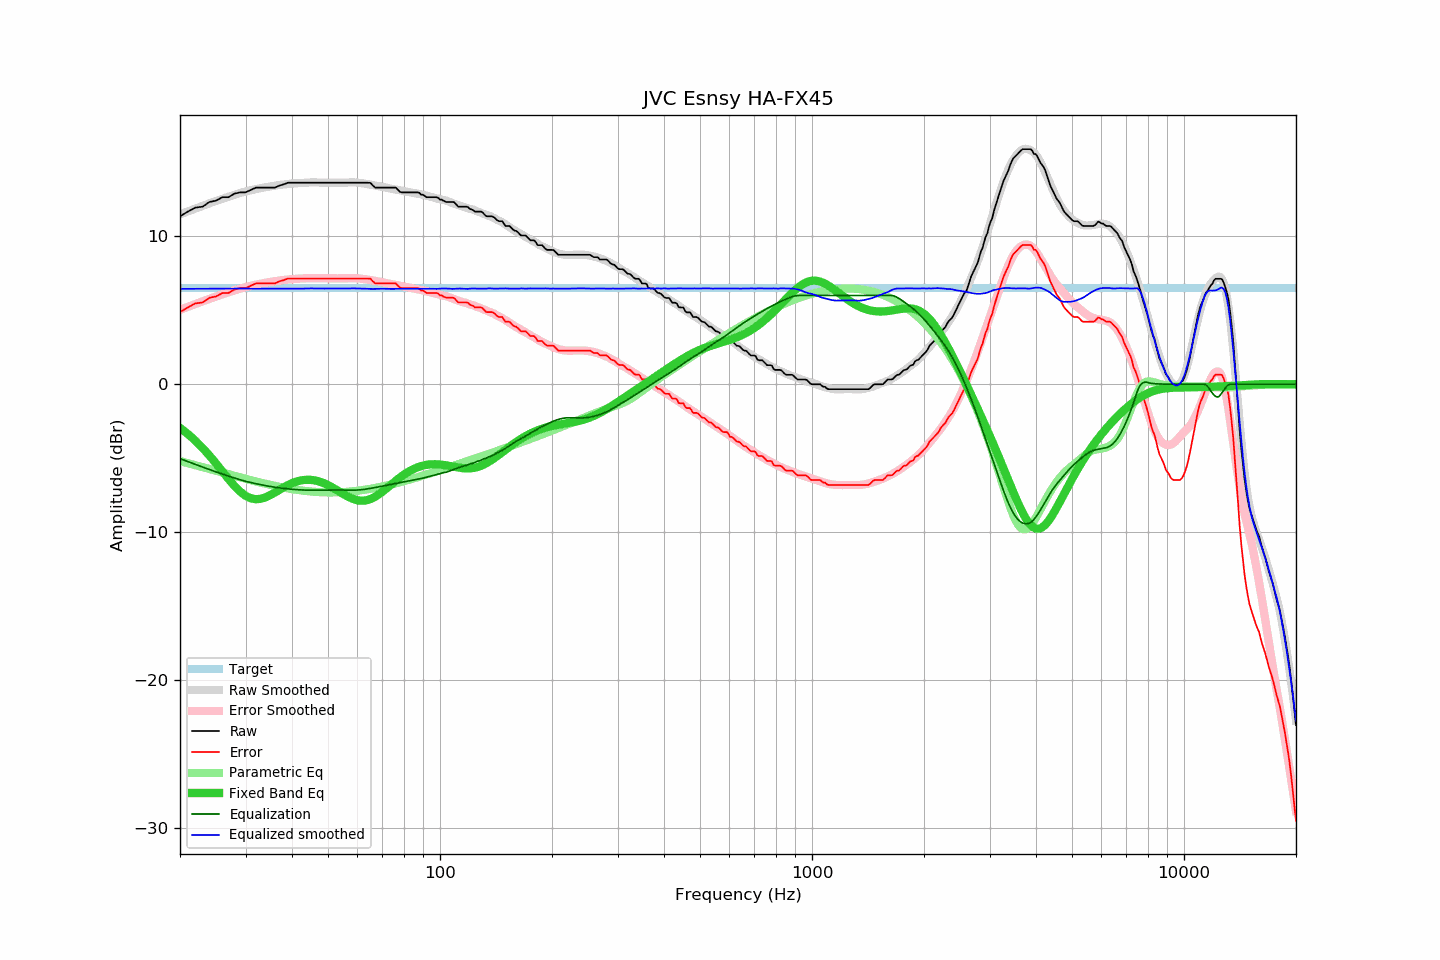

The file beside this chart, header and first rows:
frequency, raw, error, smoothed, error_smoothed, equalization, parametric_eq, equalized_raw, equalized_smoothed, target
20, 11.35, 4.87, 11.47, 5.03, -5.03, -2.95, 6.32, 6.44, 6.47
21, 11.67, 5.19, 11.68, 5.23, -5.23, -3.37, 6.44, 6.45, 6.47
22, 11.94, 5.46, 11.87, 5.42, -5.42, -3.82, 6.52, 6.45, 6.47
23, 12.00, 5.52, 12.05, 5.60, -5.60, -4.31, 6.40, 6.45, 6.47
24, 12.32, 5.84, 12.22, 5.77, -5.77, -4.83, 6.55, 6.46, 6.47
25, 12.41, 5.93, 12.38, 5.93, -5.93, -5.36, 6.48, 6.46, 6.47
26, 12.64, 6.16, 12.53, 6.07, -6.07, -5.89, 6.56, 6.46, 6.47
27, 12.64, 6.16, 12.67, 6.21, -6.21, -6.40, 6.43, 6.46, 6.47
28, 12.88, 6.40, 12.80, 6.34, -6.34, -6.87, 6.54, 6.46, 6.47
29, 12.97, 6.49, 12.92, 6.46, -6.46, -7.25, 6.51, 6.47, 6.47
30, 12.97, 6.49, 13.03, 6.56, -6.56, -7.54, 6.41, 6.47, 6.47
31, 13.13, 6.65, 13.11, 6.65, -6.65, -7.71, 6.48, 6.46, 6.47
32, 13.29, 6.81, 13.18, 6.73, -6.73, -7.77, 6.56, 6.46, 6.47
33, 13.29, 6.81, 13.26, 6.80, -6.80, -7.74, 6.49, 6.46, 6.47
34, 13.29, 6.81, 13.31, 6.86, -6.86, -7.64, 6.43, 6.46, 6.47
35, 13.29, 6.81, 13.37, 6.91, -6.91, -7.49, 6.37, 6.46, 6.47
36, 13.29, 6.81, 13.42, 6.96, -6.96, -7.32, 6.32, 6.46, 6.47
37, 13.43, 6.95, 13.47, 7.01, -7.01, -7.14, 6.42, 6.46, 6.47
38, 13.51, 7.03, 13.50, 7.04, -7.04, -6.97, 6.46, 6.46, 6.47
39, 13.62, 7.14, 13.53, 7.08, -7.08, -6.82, 6.54, 6.46, 6.47
40, 13.62, 7.14, 13.56, 7.10, -7.10, -6.69, 6.52, 6.46, 6.47
41, 13.62, 7.14, 13.58, 7.12, -7.12, -6.59, 6.49, 6.46, 6.47
42, 13.62, 7.14, 13.60, 7.14, -7.14, -6.52, 6.48, 6.46, 6.47
43, 13.62, 7.14, 13.62, 7.15, -7.15, -6.48, 6.46, 6.46, 6.47
44, 13.62, 7.14, 13.63, 7.16, -7.16, -6.46, 6.46, 6.47, 6.47
45, 13.62, 7.14, 13.64, 7.17, -7.17, -6.47, 6.45, 6.48, 6.47
46, 13.62, 7.14, 13.64, 7.17, -7.17, -6.50, 6.45, 6.47, 6.47
47, 13.62, 7.14, 13.63, 7.16, -7.16, -6.55, 6.45, 6.47, 6.47
48, 13.62, 7.14, 13.62, 7.16, -7.16, -6.63, 6.46, 6.46, 6.47
49, 13.62, 7.14, 13.62, 7.15, -7.15, -6.72, 6.46, 6.46, 6.47
50, 13.62, 7.14, 13.62, 7.15, -7.15, -6.82, 6.47, 6.47, 6.47
51, 13.62, 7.14, 13.62, 7.15, -7.15, -6.93, 6.47, 6.47, 6.47
52, 13.62, 7.14, 13.62, 7.15, -7.15, -7.06, 6.47, 6.47, 6.47
53, 13.62, 7.14, 13.62, 7.15, -7.15, -7.18, 6.47, 6.47, 6.47
54, 13.62, 7.14, 13.62, 7.15, -7.15, -7.31, 6.46, 6.46, 6.47
55, 13.62, 7.14, 13.62, 7.16, -7.16, -7.43, 6.46, 6.46, 6.47
56, 13.62, 7.14, 13.63, 7.16, -7.16, -7.54, 6.45, 6.46, 6.47
57, 13.62, 7.14, 13.64, 7.17, -7.17, -7.64, 6.45, 6.47, 6.47
58, 13.62, 7.14, 13.64, 7.17, -7.17, -7.73, 6.45, 6.48, 6.47
59, 13.62, 7.14, 13.64, 7.16, -7.16, -7.79, 6.46, 6.48, 6.47
60, 13.62, 7.14, 13.62, 7.15, -7.15, -7.84, 6.47, 6.47, 6.47
61, 13.62, 7.14, 13.60, 7.14, -7.14, -7.87, 6.48, 6.47, 6.47
62, 13.62, 7.14, 13.58, 7.12, -7.12, -7.87, 6.50, 6.46, 6.47
63, 13.62, 7.14, 13.55, 7.10, -7.10, -7.86, 6.52, 6.45, 6.47
64, 13.62, 7.14, 13.52, 7.07, -7.07, -7.82, 6.55, 6.45, 6.47
65, 13.61, 7.13, 13.48, 7.04, -7.04, -7.76, 6.57, 6.44, 6.47
66, 13.43, 6.95, 13.45, 7.01, -7.01, -7.69, 6.42, 6.44, 6.47
67, 13.29, 6.81, 13.42, 6.98, -6.98, -7.60, 6.31, 6.44, 6.47
68, 13.29, 6.81, 13.40, 6.95, -6.95, -7.50, 6.34, 6.45, 6.47
69, 13.29, 6.81, 13.37, 6.92, -6.92, -7.38, 6.37, 6.45, 6.47
70, 13.29, 6.81, 13.34, 6.89, -6.89, -7.27, 6.40, 6.45, 6.47
71, 13.29, 6.81, 13.31, 6.86, -6.86, -7.14, 6.43, 6.45, 6.47
72, 13.29, 6.81, 13.27, 6.82, -6.82, -7.02, 6.46, 6.45, 6.47
73, 13.29, 6.81, 13.24, 6.80, -6.80, -6.89, 6.49, 6.44, 6.47
74, 13.29, 6.81, 13.20, 6.77, -6.77, -6.77, 6.52, 6.44, 6.47
75, 13.29, 6.81, 13.18, 6.74, -6.74, -6.65, 6.55, 6.44, 6.47
76, 13.29, 6.81, 13.16, 6.71, -6.71, -6.53, 6.58, 6.45, 6.47
77, 13.15, 6.67, 13.13, 6.68, -6.68, -6.42, 6.47, 6.45, 6.47
78, 13.01, 6.53, 13.10, 6.65, -6.65, -6.31, 6.36, 6.45, 6.47
79, 12.97, 6.49, 13.08, 6.62, -6.62, -6.21, 6.34, 6.45, 6.47
... 553 more rows
